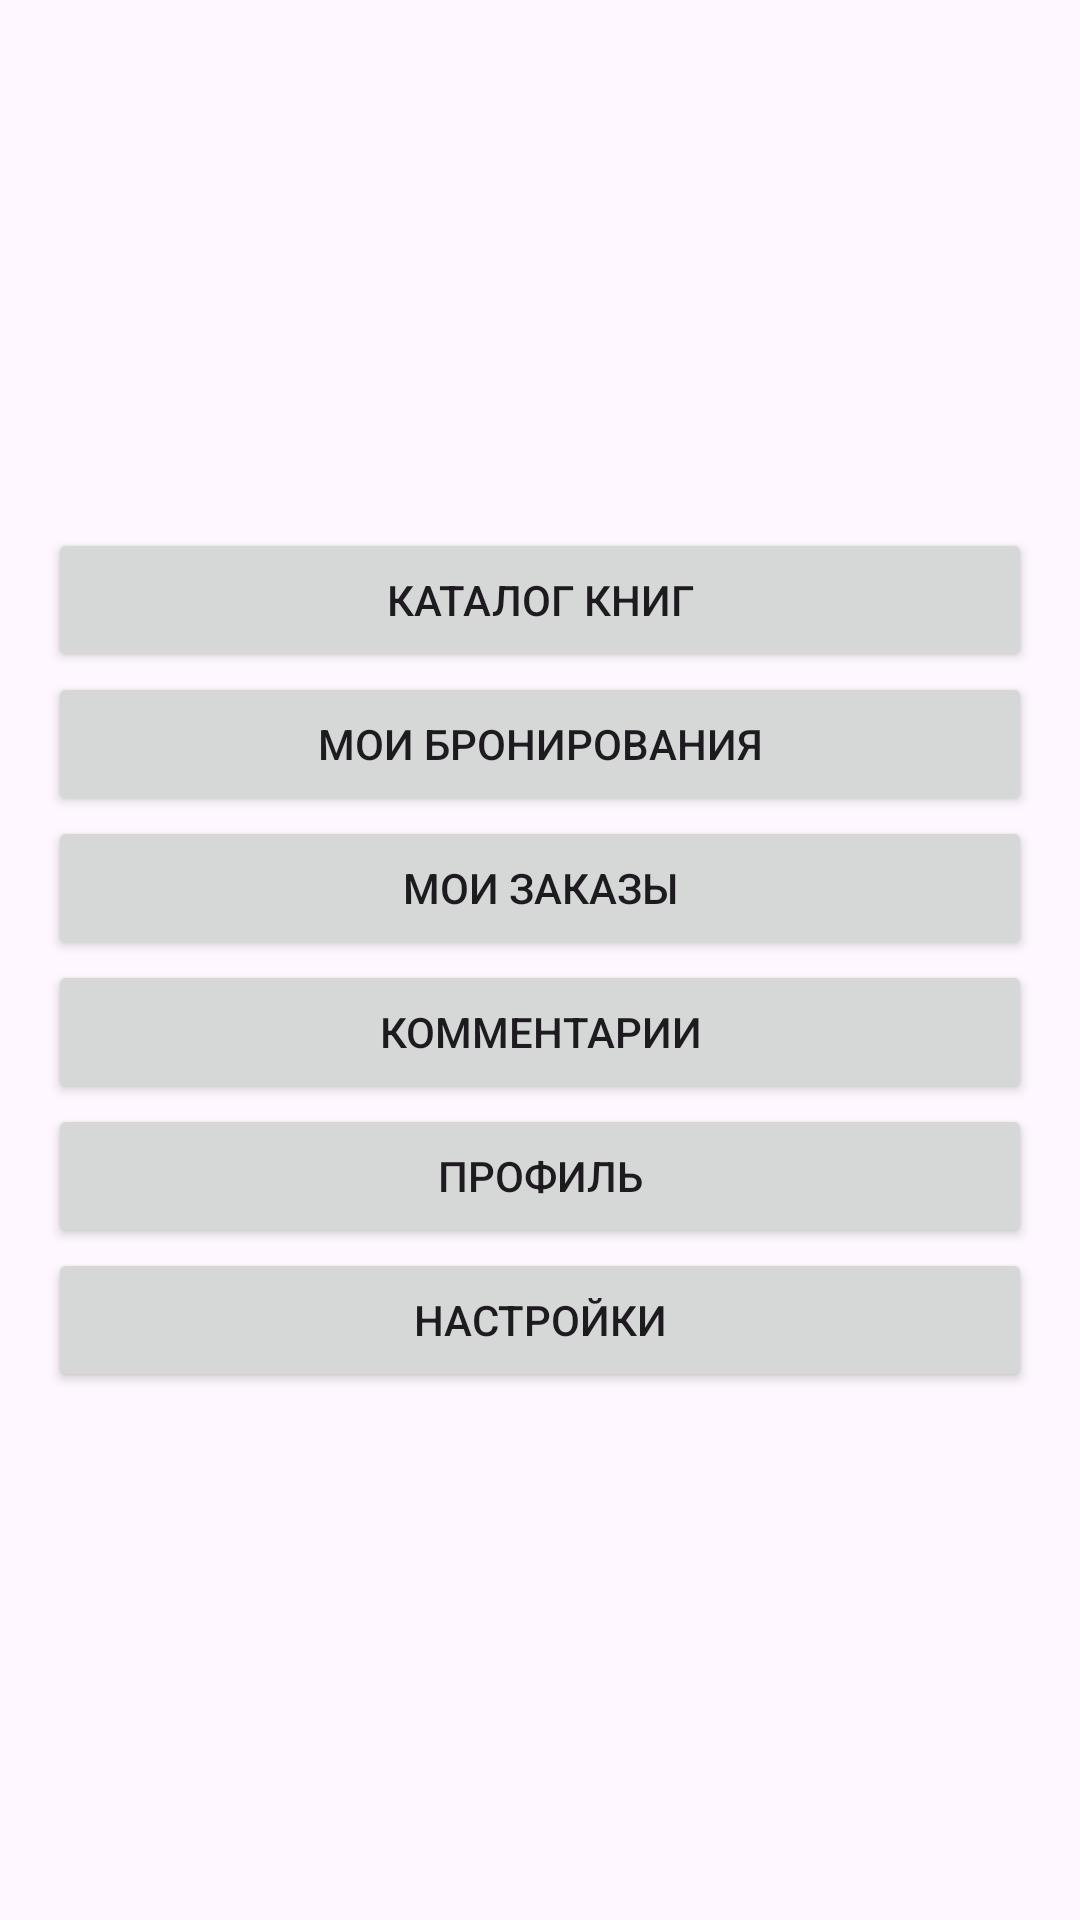

Here is an Android app screen rendered from its layout file. Give the layout XML and the strings, colors and styles it references.
<!-- AndroidManifest.xml: application theme Theme.Kursach -->
<!-- res/layout/activity_main.xml -->
<?xml version="1.0" encoding="utf-8"?>
<LinearLayout xmlns:android="http://schemas.android.com/apk/res/android"
    xmlns:app="http://schemas.android.com/apk/res-auto"
    xmlns:tools="http://schemas.android.com/tools"
    android:layout_width="match_parent"
    android:layout_height="match_parent"
    android:orientation="vertical"
    android:gravity="center"
    android:padding="16dp">

    <Button
        android:id="@+id/button"
        android:layout_width="match_parent"
        android:layout_height="wrap_content"
        android:onClick="showBookList"
        android:text="Каталог книг" />

    <Button
        android:id="@+id/button2"
        android:layout_width="match_parent"
        android:layout_height="wrap_content"
        android:onClick="showBookingList"
        android:text="Мои бронирования" />

    <Button
        android:id="@+id/button3"
        android:layout_width="match_parent"
        android:layout_height="wrap_content"
        android:onClick="showOrderList"
        android:text="Мои заказы" />

    <Button
        android:id="@+id/button4"
        android:layout_width="match_parent"
        android:layout_height="wrap_content"
        android:onClick="showComments"
        android:text="Комментарии" />

    <Button
        android:id="@+id/button5"
        android:layout_width="match_parent"
        android:layout_height="wrap_content"
        android:onClick="showProfile"
        android:text="Профиль" />

    <Button
        android:id="@+id/button6"
        android:layout_width="match_parent"
        android:layout_height="wrap_content"
        android:onClick="showSettings"
        android:text="Настройки" />
</LinearLayout>
<!-- resources referenced by this layout -->
<resources>
  <style name="Theme.Kursach" parent="Base.Theme.Kursach" />
  <style name="Base.Theme.Kursach" parent="Theme.Material3.DayNight.NoActionBar">
          <item name="colorControlNormal">@color/outline_color</item> 
          <item name="android:textColorHint">@color/hint_color</item> 
      </style>
  <color name="outline_color">#9C27B0</color>
  <color name="hint_color">#616161</color>
</resources>
